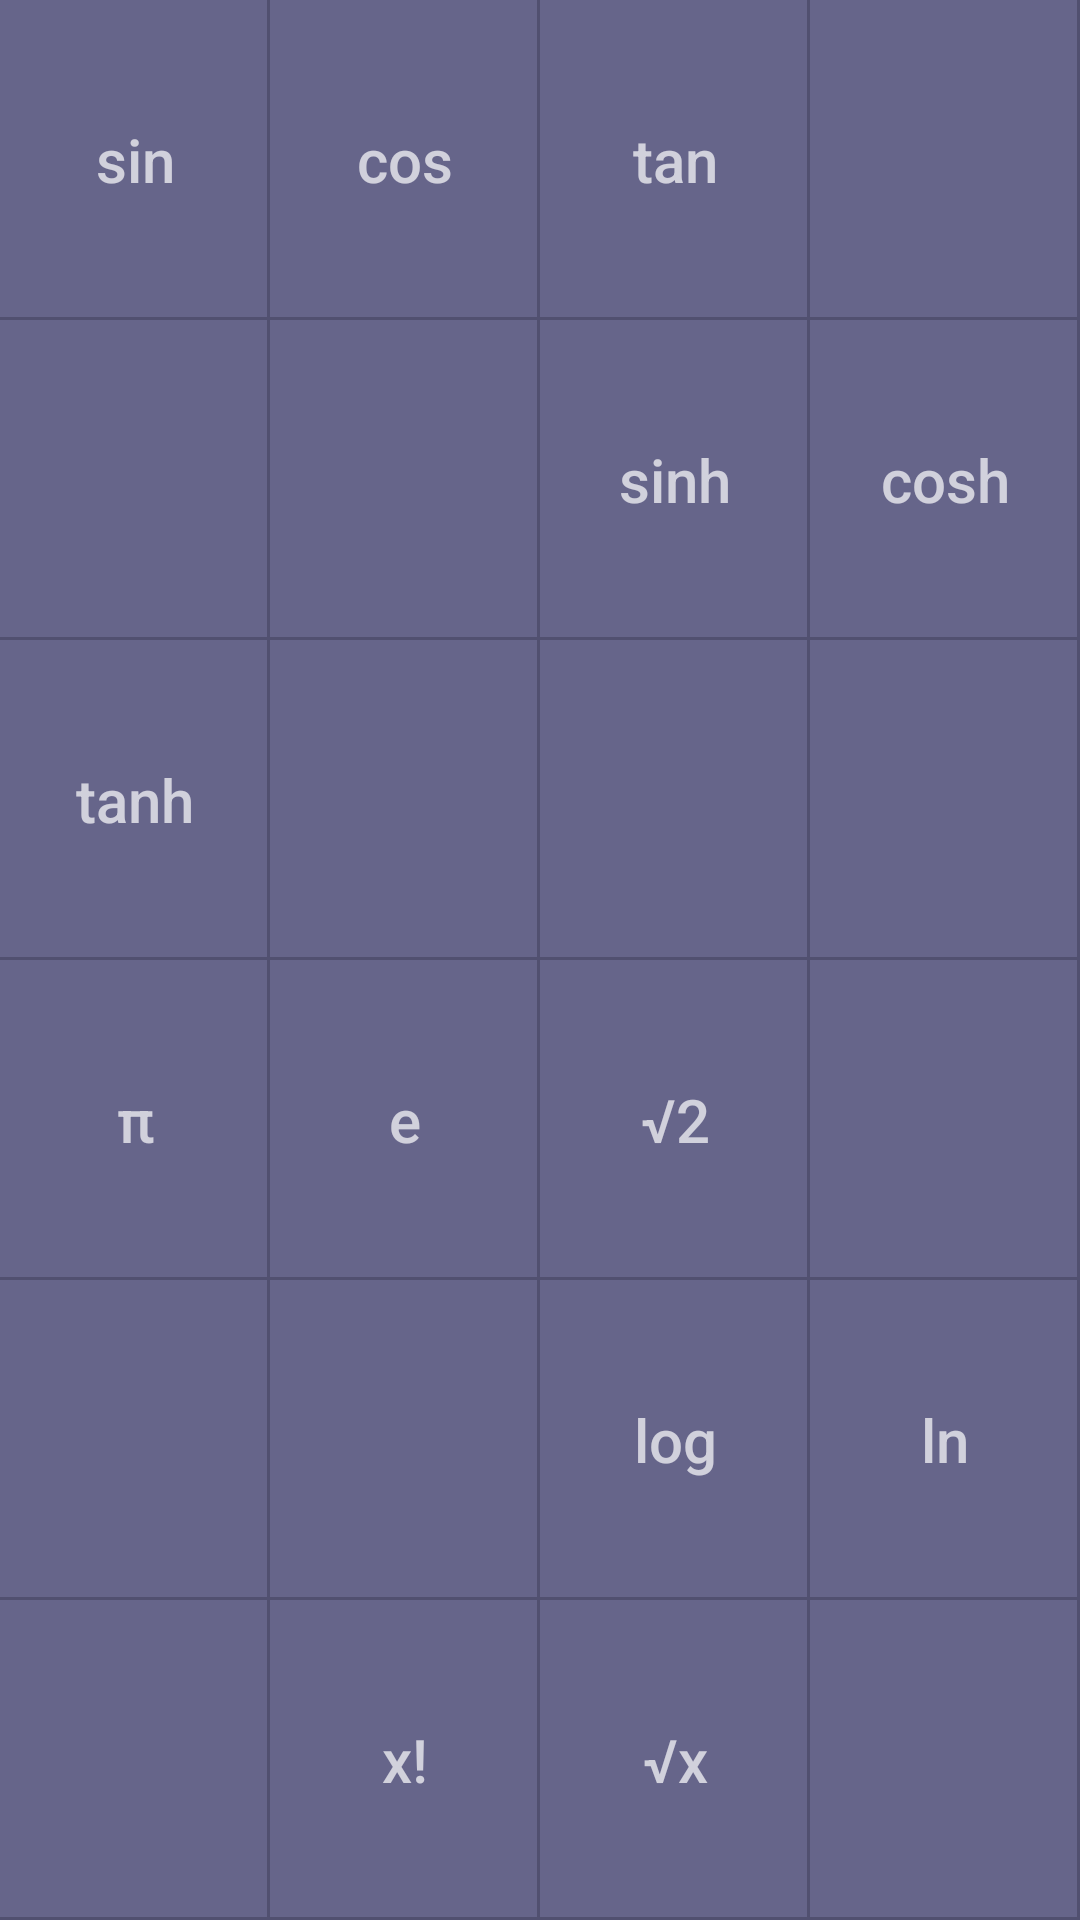

Layout XML and referenced resources for this Android screen:
<!-- AndroidManifest.xml: application theme AppTheme -->
<!-- res/layout/calculator_two.xml -->
<?xml version="1.0" encoding="utf-8"?>

<LinearLayout xmlns:android="http://schemas.android.com/apk/res/android"
    xmlns:tools="http://schemas.android.com/tools"
    android:layout_width="match_parent"
    android:layout_height="match_parent"
    android:background="#66658a"
    android:orientation="vertical"
    tools:context="com.oneshot.calculator.editorcalculator.MainActivity">

    <LinearLayout
        android:layout_width="match_parent"
        android:layout_height="match_parent"
        android:orientation="horizontal"
        >

        <LinearLayout
            android:layout_width="match_parent"
            android:layout_height="match_parent"
            android:layout_weight="1"
            android:orientation="vertical">

            <Button
                android:id="@+id/sin"
                android:text="@string/sin"
                style="@style/radius_button_style"/>

            <Button
                android:id="@+id/arc_cos"
                style="@style/radius_button_style"/>

            <Button
                android:id="@+id/tanh"
                android:text="@string/tanh"
                style="@style/radius_button_style"/>

            <Button
                android:id="@+id/pi"
                android:text="@string/pi"
                style="@style/radius_button_style"/>

            <Button
                android:id="@+id/pow_three"
                style="@style/radius_button_style"/>

            <Button
                android:id="@+id/log_two"
                style="@style/radius_button_style"/>
        </LinearLayout>

        <LinearLayout
            android:layout_width="match_parent"
            android:layout_height="match_parent"
            android:layout_weight="1"
            android:orientation="vertical">

            <Button
                android:id="@+id/cos"
                android:text="@string/cos"
                style="@style/radius_button_style"/>

            <Button
                android:id="@+id/arc_tan"
                style="@style/radius_button_style"/>

            <Button
                android:id="@+id/arc_sinh"
                style="@style/radius_button_style"/>

            <Button
                android:id="@+id/exp"
                android:text="@string/exp"
                style="@style/radius_button_style"/>

            <Button
                android:id="@+id/inverse_pow"
                style="@style/radius_button_style"/>

            <Button
                android:id="@+id/factorial"
                android:text="@string/factorial"
                style="@style/radius_button_style"/>
        </LinearLayout>

        <LinearLayout
            android:layout_width="match_parent"
            android:layout_height="match_parent"
            android:layout_weight="1"
            android:orientation="vertical">

            <Button
                android:id="@+id/tan"
                android:text="@string/tan"
                style="@style/radius_button_style"/>

            <Button
                android:id="@+id/sinh"
                android:text="@string/sinh"
                style="@style/radius_button_style"/>


            <Button
                android:id="@+id/arc_cosh"
                style="@style/radius_button_style"/>

            <Button
                android:id="@+id/root_two"
                android:text="@string/root2"
                style="@style/radius_button_style"/>

            <Button
                android:id="@+id/log"
                android:text="@string/log"
                style="@style/radius_button_style"/>

            <Button
                android:id="@+id/root_x"
                android:text="@string/root_x"
                style="@style/radius_button_style"/>

        </LinearLayout>

        <LinearLayout
            android:layout_width="match_parent"
            android:layout_height="match_parent"
            android:layout_weight="1"
            android:orientation="vertical">

            <Button
                android:id="@+id/arc_sin"
                style="@style/radius_button_style"/>

            <Button
                android:id="@+id/cosh"
                android:text="@string/cosh"
                style="@style/radius_button_style"/>

            <Button
                android:id="@+id/arc_tanh"
                style="@style/radius_button_style"/>

            <Button
                android:id="@+id/pow_two"
                style="@style/radius_button_style"/>

            <Button
                android:id="@+id/ln"
                android:text="@string/ln"
                style="@style/radius_button_style"/>

            <Button
                android:id="@+id/cube_root_x"
                style="@style/radius_button_style"/>

        </LinearLayout>
    </LinearLayout>
</LinearLayout>
<!-- resources referenced by this layout -->
<resources>
  <string name="cos">cos</string>
  <string name="cosh">cosh</string>
  <string name="exp">e</string>
  <string name="factorial">x!</string>
  <string name="ln">ln</string>
  <string name="log">log</string>
  <string name="pi">π</string>
  <string name="root2">√2</string>
  <string name="root_x">√x</string>
  <string name="sin">sin</string>
  <string name="sinh">sinh</string>
  <string name="tan">tan</string>
  <string name="tanh">tanh</string>
  <style name="radius_button_style">
          <item name="android:layout_width">match_parent</item>
          <item name="android:layout_height">match_parent</item>
          <item name="android:layout_weight">1</item>
          <item name="android:background">@drawable/theme_default_box_number</item>
          <item name="android:gravity">center</item>
          <item name="android:onClick">onClick_RAD</item>
          <item name="android:textColor">#b3ffffff</item>
          <item name="android:textAllCaps">false</item>
          <item name="android:textSize">20sp</item>
      </style>
  <style name="AppTheme" parent="Theme.AppCompat.NoActionBar">
          
          <item name="colorPrimary">@color/colorPrimary</item>
          <item name="colorPrimaryDark">@color/colorPrimaryDark</item>
          <item name="colorAccent">@color/colorAccent</item>
          <item name="android:windowActionBarOverlay">true</item>
          <item name="android:windowFullscreen">true</item>
      </style>
  <!-- drawable theme_default_box_number (drawable) -->
  <?xml version="1.0" encoding="utf-8"?>
  
  <selector xmlns:android="http://schemas.android.com/apk/res/android">
      <item android:state_pressed="true" android:drawable="@drawable/default_box_number_press"></item>
  
      <item android:drawable="@drawable/default_box_number_normal"></item>
  </selector>
  <color name="colorPrimary">#ffffff</color>
  <color name="colorPrimaryDark">#303F9F</color>
  <color name="colorAccent">#FF4081</color>
  <!-- drawable default_box_number_press (drawable) -->
  <?xml version="1.0" encoding="utf-8"?>
  
  <layer-list xmlns:android="http://schemas.android.com/apk/res/android">
      
      <item>
          <shape android:shape="rectangle">
              <solid android:color="#4d4c69" />
          </shape>
      </item>
  </layer-list>
  <!-- drawable default_box_number_normal (drawable) -->
  <?xml version="1.0" encoding="utf-8"?>
  
  <layer-list xmlns:android="http://schemas.android.com/apk/res/android">
      
      <item android:left="-2dp" android:top="-2dp" android:right="0dp" android:bottom="0dp">
          <shape android:shape="rectangle">
              <stroke android:width="1dp" android:color="#515070" />
              
  
              <solid android:color="#66658a" />
          </shape>
      </item>
  </layer-list>
</resources>
